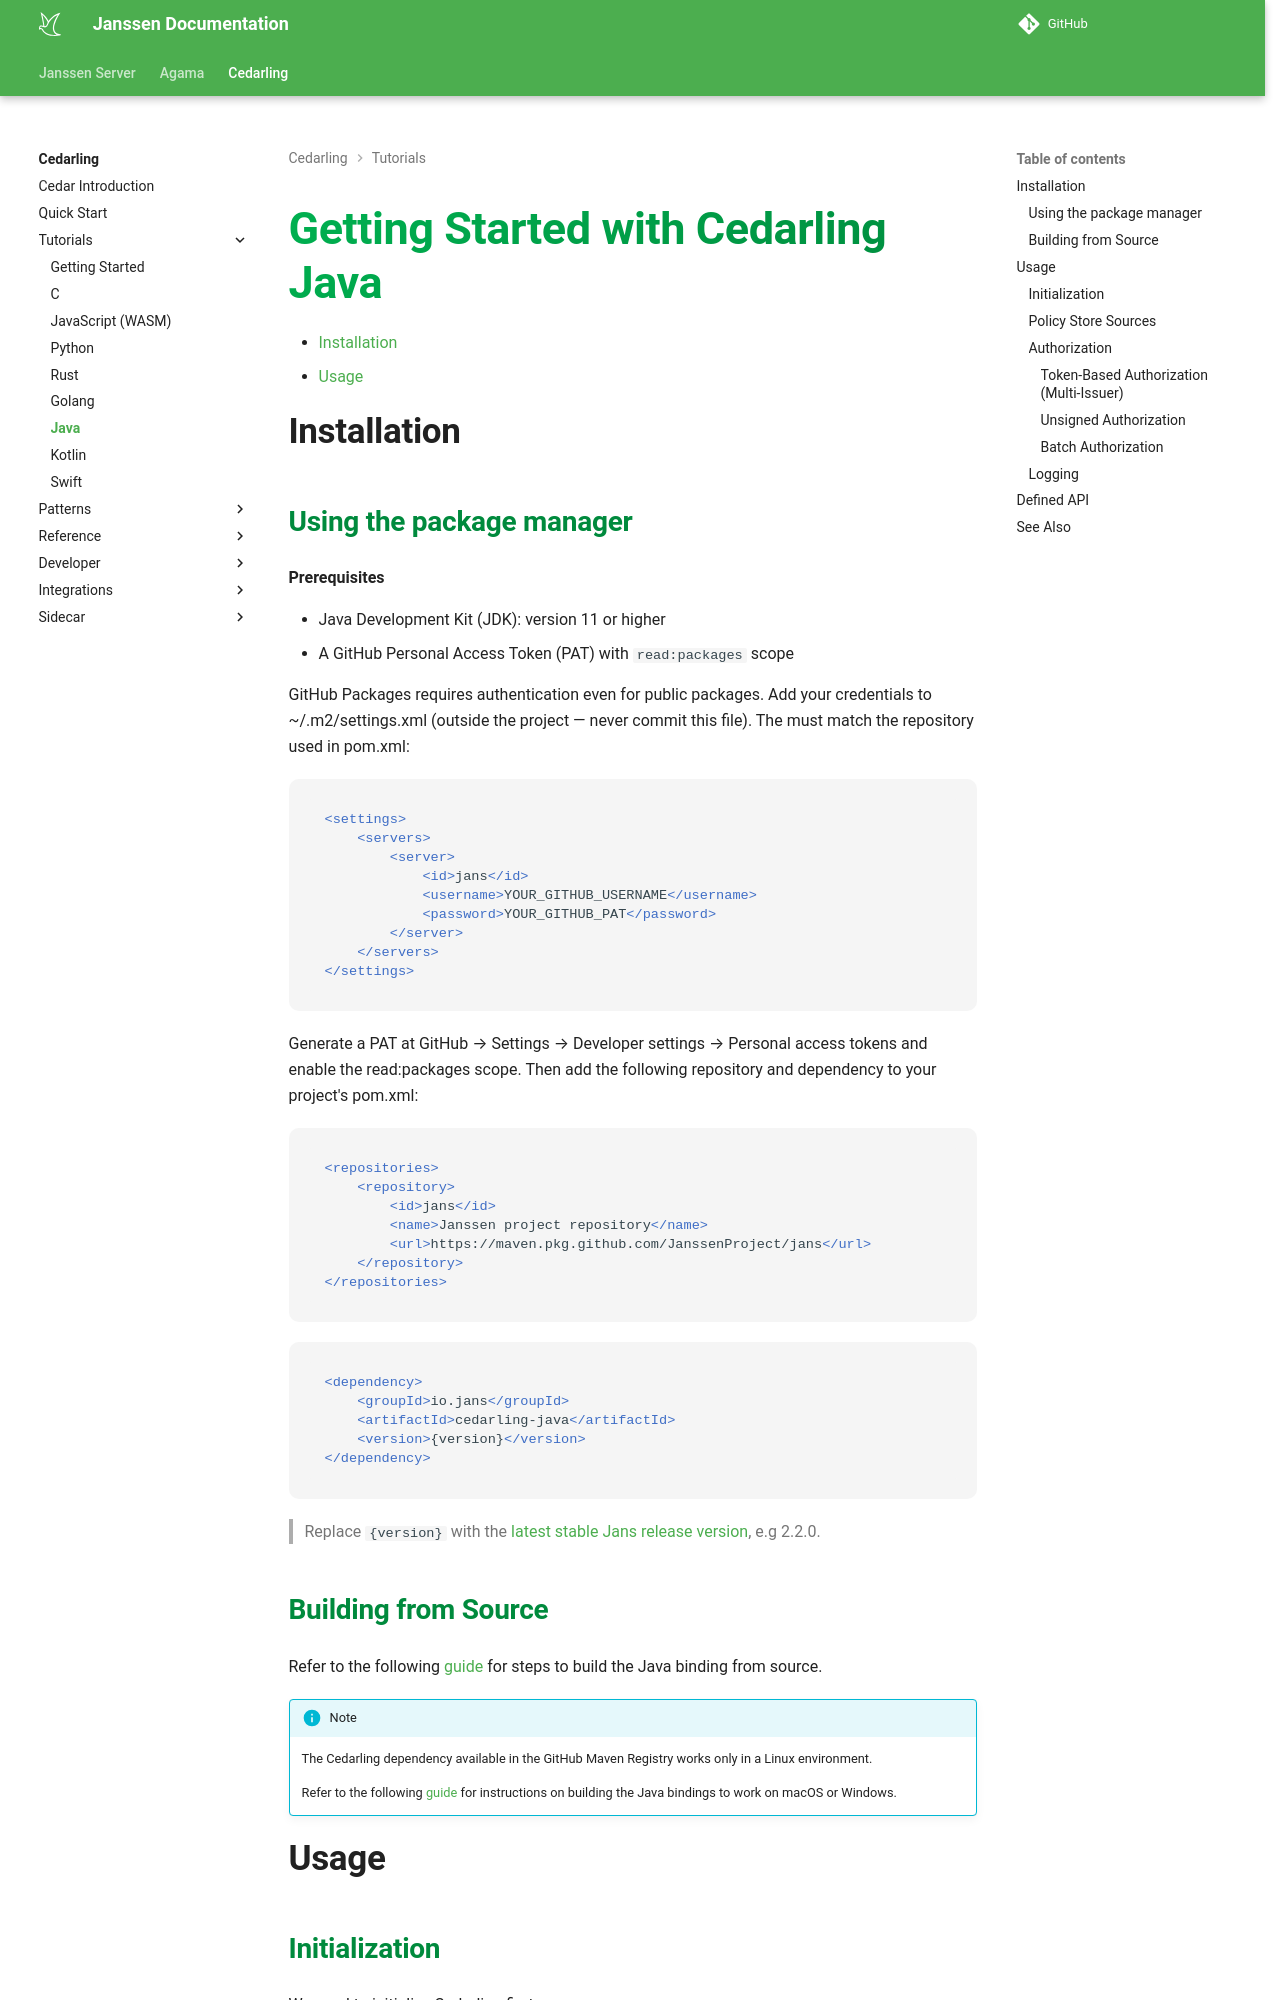

repository: JanssenProject/jans · page: head/cedarling/tutorials/java/index.html · generator: mkdocs

---
tags:
  - cedarling
  - java
  - getting-started
---

# Getting Started with Cedarling Java

- [Installation](#installation)
- [Usage](#usage)

## Installation

### Using the package manager

**Prerequisites**

- Java Development Kit (JDK): version 11 or higher
- A GitHub Personal Access Token (PAT) with `read:packages` scope

GitHub Packages requires authentication even for public packages. Add your credentials to ~/.m2/settings.xml (outside the project — never commit this file). The <id> must match the repository <id> used in pom.xml:

```xml
<settings>
    <servers>
        <server>
            <id>jans</id>
            <username>YOUR_GITHUB_USERNAME</username>
            <password>YOUR_GITHUB_PAT</password>
        </server>
    </servers>
</settings>
```
Generate a PAT at GitHub → Settings → Developer settings → Personal access tokens and enable the read:packages scope.
Then add the following repository and dependency to your project's pom.xml:

```xml
<repositories>
    <repository>
        <id>jans</id>
        <name>Janssen project repository</name>
        <url>https://maven.pkg.github.com/JanssenProject/jans</url>
    </repository>
</repositories>
```

```xml
<dependency>
    <groupId>io.jans</groupId>
    <artifactId>cedarling-java</artifactId>
    <version>{version}</version>
</dependency>
```

> Replace `{version}` with the [latest stable Jans release version](https://github.com/JanssenProject/jans/releases), e.g 2.2.0.

### Building from Source

Refer to the following [guide](../developer/cedarling-kotlin.md#building-from-source) for steps to build the Java binding from source.

!!! info "Note"

    The Cedarling dependency available in the GitHub Maven Registry works only in a 
    Linux environment.

    Refer to the following [guide](../developer/cedarling-kotlin.md#building-from-source) for instructions on building the Java bindings to work 
    on macOS or Windows.

## Usage
